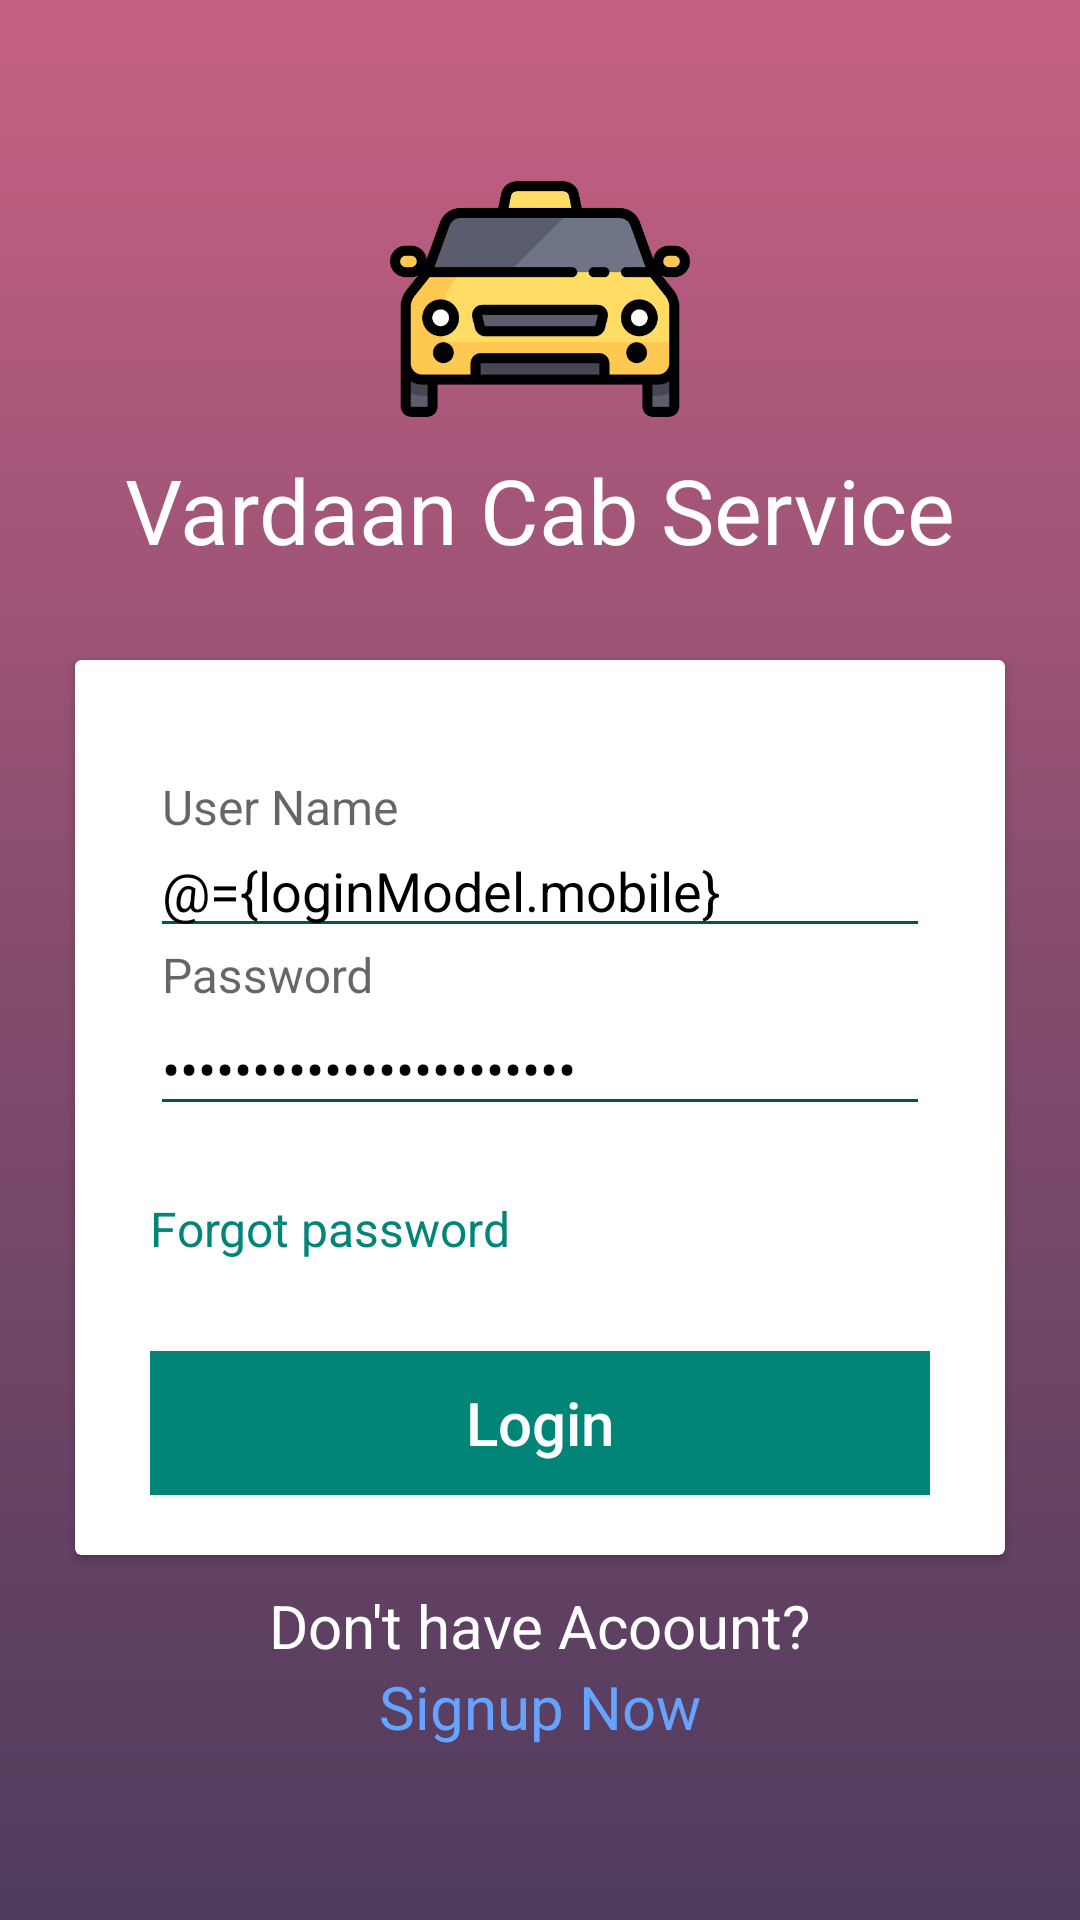

Produce the Android XML layout that renders to this screen, including the resource entries it uses.
<!-- AndroidManifest.xml: application theme AppTheme -->
<!-- res/layout/activity_login.xml -->
<?xml version="1.0" encoding="utf-8"?>

<layout
    xmlns:android="http://schemas.android.com/apk/res/android"
    xmlns:app="http://schemas.android.com/apk/res-auto"
    xmlns:tools="http://schemas.android.com/tools">
    <data>
        <variable
            name="loginModel"
            type="com.example.cabservice.ui.auth.AuthViewModel" />
    </data>



    <RelativeLayout
        android:id="@+id/login_root_layout"
        android:layout_width="match_parent"
        android:layout_height="match_parent"
        android:background="@drawable/login_gradient"
        tools:context=".ui.auth.LoginActivity">
        <ProgressBar
            android:visibility="invisible"
            android:layout_centerInParent="true"
            android:layout_width="wrap_content"
            android:layout_height="wrap_content"
            android:id="@+id/progress_bar"
            android:layout_gravity="center"/>


        <LinearLayout
            android:layout_width="match_parent"
            android:layout_height="match_parent"
            android:orientation="vertical">
            <RelativeLayout
                android:layout_marginTop="20dp"
                android:id="@+id/login_logo_layout"
                android:layout_width="match_parent"
                android:layout_height="200dp">
                <LinearLayout
                    android:layout_centerInParent="true"
                    android:gravity="center"
                    android:orientation="vertical"
                    android:layout_width="wrap_content"
                    android:layout_height="wrap_content">

                    <ImageView
                        android:id="@+id/login_logo_img"
                        android:layout_width="100dp"
                        android:layout_height="100dp"
                        android:src="@drawable/taxi"
                        />
                    <TextView
                        android:textSize="30dp"
                        android:layout_centerVertical="true"
                        android:id="@+id/login_logo_txt"
                        android:layout_width="wrap_content"
                        android:layout_height="wrap_content"
                        android:textColor="@color/White"
                        android:text="@string/vardaan_cab_service"/>
                </LinearLayout>

            </RelativeLayout>

            <androidx.cardview.widget.CardView
                android:background="@drawable/login_gradient"
                android:layout_marginLeft="25dp"
                android:layout_marginRight="25dp"
                android:layout_width="match_parent"
                android:layout_height="wrap_content">

            <LinearLayout
                android:layout_marginBottom="20dp"
                android:layout_marginTop="30dp"
                android:layout_marginLeft="25dp"
                android:layout_marginRight="25dp"
                android:id="@+id/login_detail_layout"
                android:layout_width="match_parent"
                android:layout_height="wrap_content"
                android:orientation="vertical">
                <com.google.android.material.textfield.TextInputLayout
                    android:id="@+id/login_mobile_til1"
                    android:layout_width="match_parent"
                    android:layout_height="wrap_content"
                    android:layout_marginTop="10dp"
                    app:counterOverflowTextAppearance="@style/CounterOverFlow"
                    app:counterTextAppearance="@style/CounterText"
                    app:hintTextAppearance="@style/HintText">

                    <EditText

                        android:id="@+id/login_mobile"
                        android:layout_width="match_parent"
                        android:layout_height="match_parent"
                        android:backgroundTint="@color/colorPrimaryDark"
                        android:drawableStart="@mipmap/user"
                        android:drawableLeft="@mipmap/user"
                        android:drawablePadding="10dp"
                        android:drawableTint="@color/colorPrimaryDark"
                        android:hint="User Name"
                        android:text="@={loginModel.mobile}"
                        android:textColor="@color/Black"
                        android:singleLine="true"
                        android:inputType="textEmailAddress"
                        />
                </com.google.android.material.textfield.TextInputLayout>

                <com.google.android.material.textfield.TextInputLayout
                    android:id="@+id/login_password_til2"
                    android:layout_width="match_parent"
                    android:layout_height="wrap_content"
                    app:counterOverflowTextAppearance="@style/CounterOverFlow"
                    app:counterTextAppearance="@style/CounterText"
                    app:hintTextAppearance="@style/HintText"
                    app:passwordToggleEnabled="true"
                    app:passwordToggleTint="@color/color_white">

                    <EditText
                        android:id="@+id/login_password"
                        android:layout_width="match_parent"
                        android:layout_height="wrap_content"
                        android:layout_marginTop="16dp"
                        android:drawableStart="@mipmap/lock"
                        android:drawableLeft="@mipmap/lock"
                        android:drawablePadding="10dp"
                        android:hint="Password"
                        android:text="@={loginModel.password}"
                        android:inputType="textPassword"
                        android:singleLine="true"
                        android:backgroundTint="@color/colorPrimaryDark"
                        android:drawableTint="@color/colorPrimaryDark"
                        android:textColor="@color/Black"/>
                </com.google.android.material.textfield.TextInputLayout>

                <TextView
                    android:layout_marginTop="20dp"
                    android:id="@+id/login_txt_forgotPWD"
                    android:layout_width="wrap_content"
                    android:layout_height="wrap_content"
                    android:text="Forgot password"
                    android:textSize="16sp"
                    android:clickable="true"
                    android:textColor="@color/colorPrimary"
                    android:onClick="@{loginModel::OnForgotPasswaordClicked}"/>


                <Button
                    android:onClick="@{loginModel::onLoginButtonClicked}"
                    android:layout_marginTop="30dp"
                    android:layout_width="match_parent"
                    android:layout_height="wrap_content"
                    android:text="Login"
                    android:textSize="20sp"
                    android:background="@color/colorPrimary"
                    android:textColor="@color/color_txt_white"
                    android:textAllCaps="false"/>


            </LinearLayout>

            </androidx.cardview.widget.CardView>

            <TextView
                android:layout_marginTop="10dp"
                android:layout_gravity="center"
                android:textSize="20dp"
                android:textColor="@color/White"
                android:layout_width="wrap_content"
                android:layout_height="wrap_content"
                android:text="Don't have Acoount?"/>

            <TextView
                android:textSize="20dp"
                android:onClick="@{loginModel::onSignup}"
                android:layout_gravity="center"
                android:textColor="@color/blue1"
                android:layout_width="wrap_content"
                android:layout_height="wrap_content"
                android:text="Signup Now"/>






        </LinearLayout>
    </RelativeLayout>
</layout>
<!-- resources referenced by this layout -->
<resources>
  <color name="Black">#000 </color>
  <color name="White">#fff</color>
  <color name="blue1">#66a3ff</color>
  <color name="colorPrimary">#008577</color>
  <color name="colorPrimaryDark">#00574B</color>
  <color name="color_txt_white">#FFFFFF</color>
  <color name="color_white">#FFFFFF</color>
  <!-- drawable login_gradient (drawable) -->
  <?xml version="1.0" encoding="utf-8"?>
  
  <shape xmlns:android="http://schemas.android.com/apk/res/android" android:shape="rectangle">
      <gradient android:angle="270"
  
  
          android:startColor="@color/grad1_color1"
          android:centerColor="@color/grad1_color2"
          android:endColor="@color/grad1_color3"
          />
  
  </shape>
  <!-- drawable taxi: png bitmap (drawable, 14694 bytes) -->
  <string name="vardaan_cab_service">Vardaan Cab Service</string>
  <style name="CounterOverFlow" parent="TextAppearance.Design.Counter.Overflow">
          <item name="android:textSize">16sp</item>
          <item name="android:textColor">@color/color_white</item>
      </style>
  <style name="CounterText" parent="TextAppearance.Design.Counter">
          <item name="android:textSize">16sp</item>
          <item name="android:textColor">@color/color_white</item>
      </style>
  <style name="HintText" parent="TextAppearance.Design.Hint">
          <item name="android:textSize">16sp</item>
          <item name="android:textColor">@color/color_white</item>
      </style>
  <style name="AppTheme" parent="Theme.AppCompat.Light.NoActionBar">
          
          <item name="colorPrimary">@color/colorPrimary</item>
          <item name="colorPrimaryDark">@color/colorPrimaryDark</item>
          <item name="colorAccent">@color/colorAccent</item>
      </style>
  <color name="grad1_color1">#C76184</color>
  <color name="grad1_color2">#854C6D</color>
  <color name="grad1_color3">#4E3B5D</color>
  <color name="colorAccent">#D81B60</color>
</resources>
